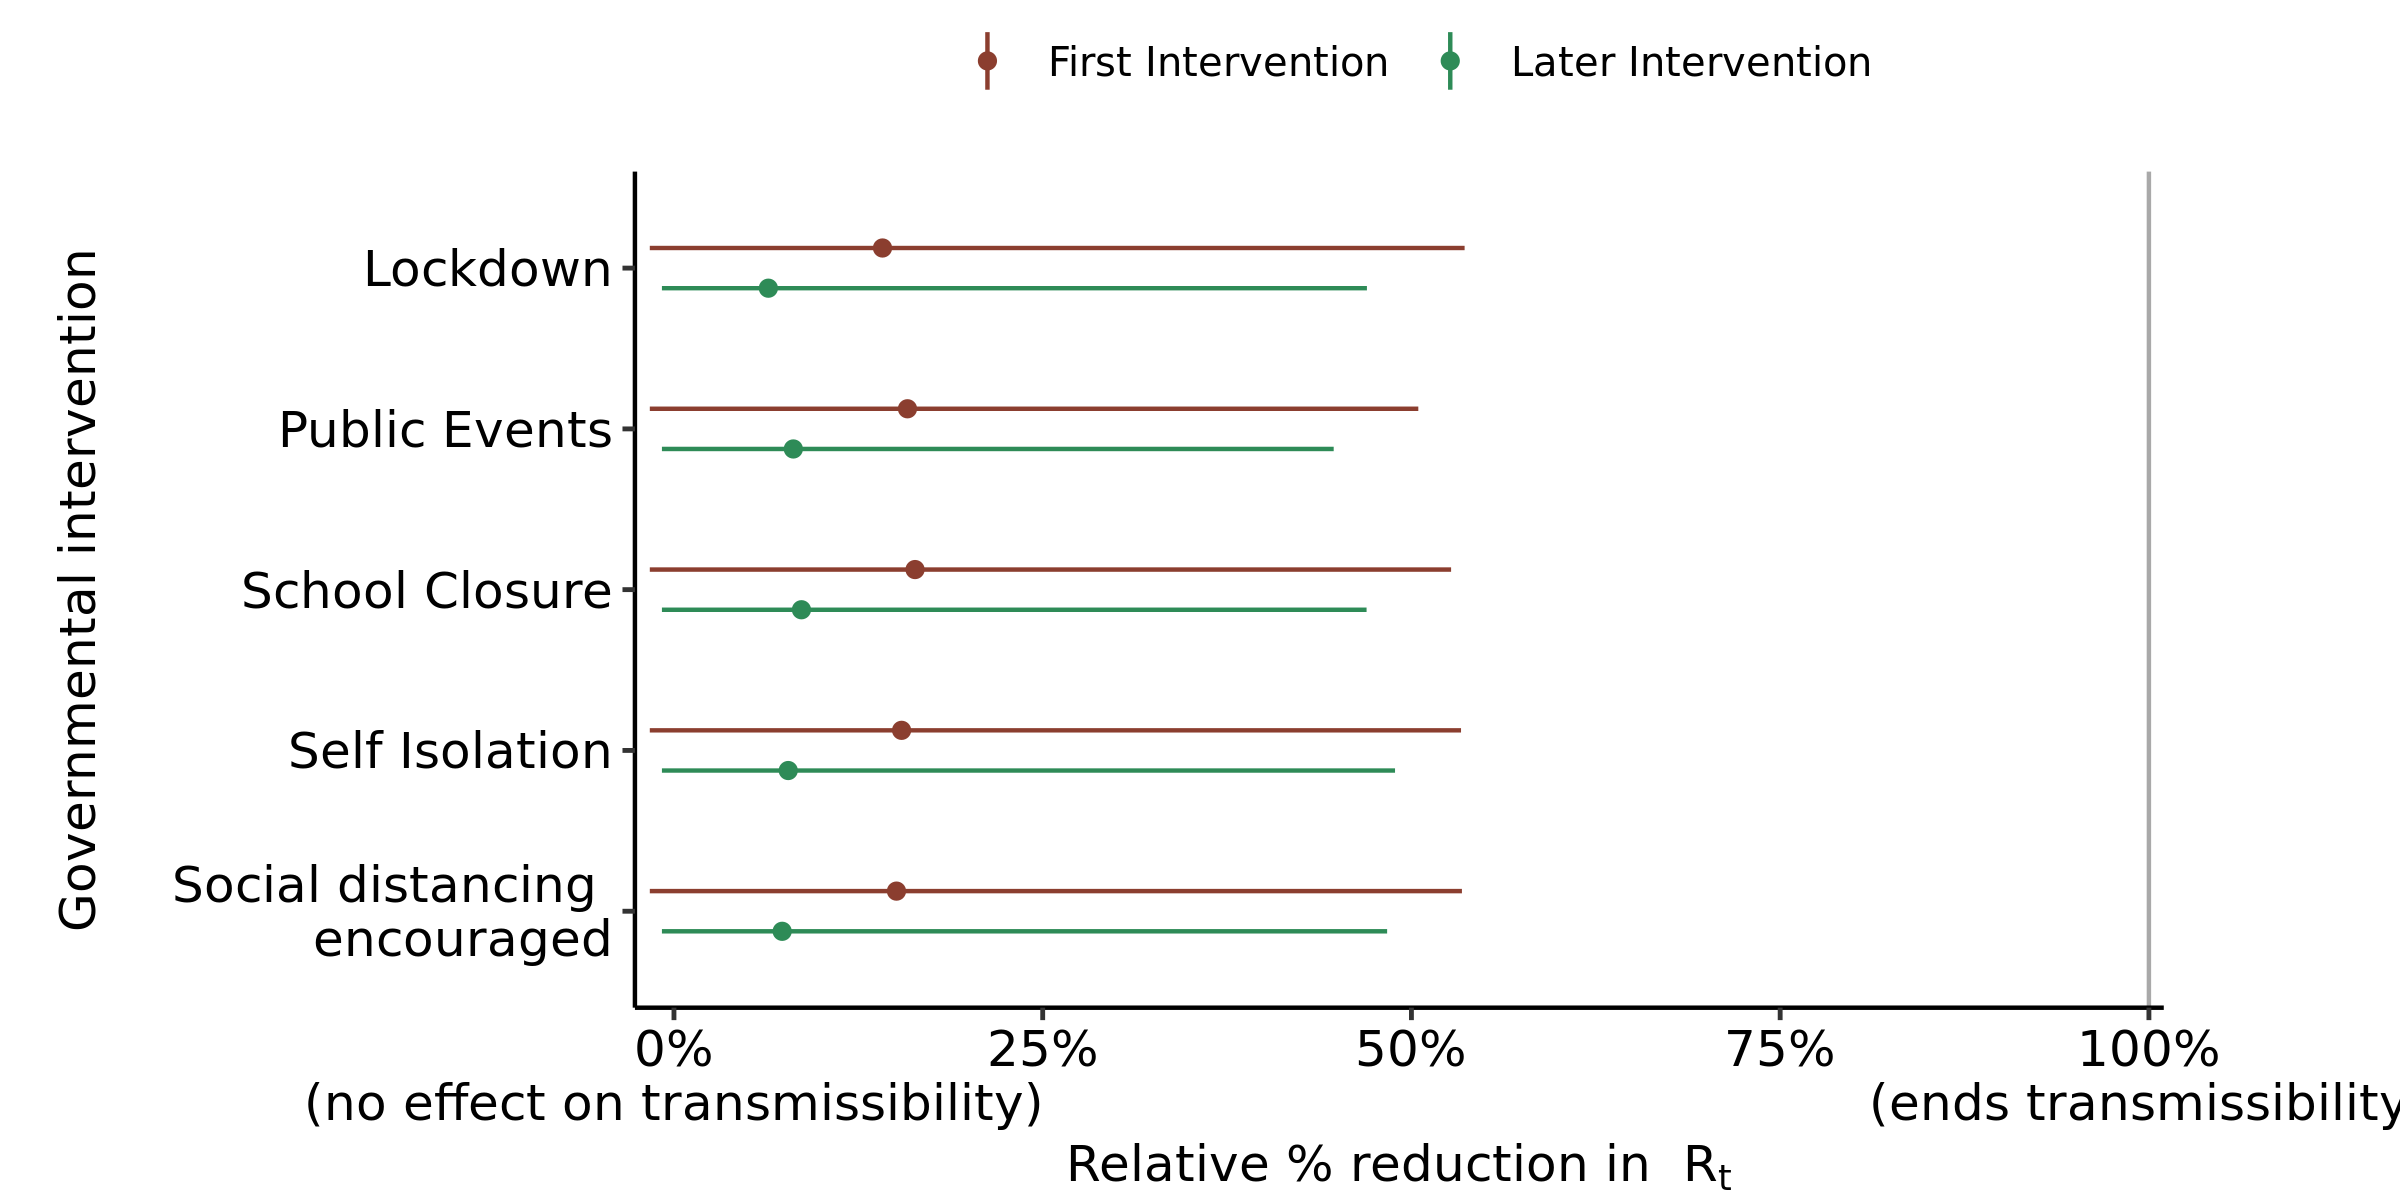

The data file committed next to this chart (first rows):
, parameter, outer_width, inner_width, point_est, ll, l, m, h, hh, type
1, School Closure, 0.95, 0.9, mean, -0.01638, -0.01626, 0.1635, 0.4716, 0.5269, First Intervention
2, Self Isolation, 0.95, 0.9, mean, -0.01638, -0.01629, 0.1543, 0.4887, 0.5336, First Intervention
3, Public Events, 0.95, 0.9, mean, -0.01638, -0.01624, 0.1583, 0.4621, 0.5047, First Intervention
4, Lockdown, 0.95, 0.9, mean, -0.01639, -0.01632, 0.1414, 0.4803, 0.5361, First Intervention
5, Social distancing ? encouraged, 0.95, 0.9, mean, -0.01638, -0.01627, 0.1509, 0.4813, 0.5342, First Intervention
6, School Closure, 0.95, 0.9, mean, -0.008165, -0.008165, 0.08644, 0.4082, 0.4696, Later Intervention
7, Self Isolation, 0.95, 0.9, mean, -0.008165, -0.008165, 0.07748, 0.4091, 0.4889, Later Intervention
8, Public Events, 0.95, 0.9, mean, -0.008165, -0.008165, 0.08093, 0.3771, 0.4473, Later Intervention
9, Lockdown, 0.95, 0.9, mean, -0.008165, -0.008165, 0.064, 0.3857, 0.4698, Later Intervention
10, Social distancing ? encouraged, 0.95, 0.9, mean, -0.008165, -0.008165, 0.07336, 0.4034, 0.4835, Later Intervention
